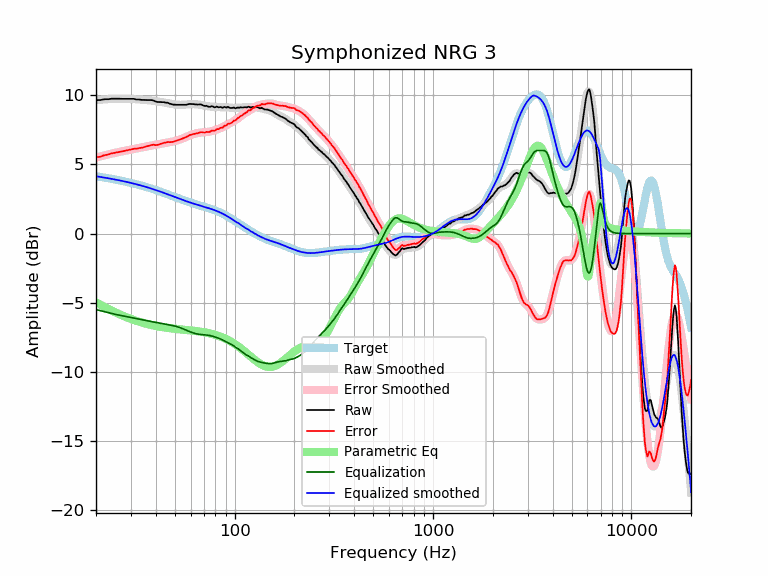

Values plotted in this chart, from the file beside it:
frequency, raw, error, smoothed, error_smoothed, equalization, parametric_eq, equalized_raw, equalized_smoothed, target
20, 9.64, 5.50, 9.63, 5.49, -5.49, -4.97, 4.15, 4.14, 4.14
21, 9.64, 5.55, 9.66, 5.57, -5.57, -5.14, 4.07, 4.09, 4.09
22, 9.70, 5.66, 9.69, 5.64, -5.64, -5.29, 4.06, 4.05, 4.05
23, 9.70, 5.70, 9.71, 5.71, -5.71, -5.44, 3.99, 4.00, 4.00
24, 9.74, 5.79, 9.73, 5.78, -5.78, -5.57, 3.97, 3.95, 3.95
25, 9.74, 5.84, 9.74, 5.83, -5.83, -5.69, 3.91, 3.90, 3.90
26, 9.74, 5.89, 9.74, 5.89, -5.89, -5.80, 3.86, 3.85, 3.85
27, 9.73, 5.93, 9.74, 5.94, -5.94, -5.91, 3.80, 3.81, 3.81
28, 9.73, 5.98, 9.74, 5.98, -5.98, -6.00, 3.75, 3.76, 3.76
29, 9.73, 6.03, 9.73, 6.02, -6.02, -6.09, 3.71, 3.71, 3.71
30, 9.73, 6.07, 9.72, 6.07, -6.07, -6.17, 3.67, 3.66, 3.66
31, 9.73, 6.12, 9.71, 6.10, -6.10, -6.24, 3.63, 3.61, 3.61
32, 9.68, 6.12, 9.70, 6.14, -6.14, -6.31, 3.54, 3.56, 3.56
33, 9.68, 6.18, 9.69, 6.18, -6.18, -6.37, 3.50, 3.51, 3.51
34, 9.65, 6.20, 9.67, 6.22, -6.22, -6.43, 3.43, 3.46, 3.46
35, 9.65, 6.25, 9.66, 6.25, -6.25, -6.48, 3.40, 3.41, 3.41
36, 9.64, 6.29, 9.64, 6.29, -6.29, -6.53, 3.35, 3.35, 3.35
37, 9.64, 6.34, 9.63, 6.32, -6.32, -6.57, 3.32, 3.30, 3.30
38, 9.64, 6.39, 9.61, 6.36, -6.36, -6.61, 3.29, 3.25, 3.25
39, 9.61, 6.42, 9.59, 6.39, -6.39, -6.64, 3.22, 3.20, 3.20
40, 9.53, 6.39, 9.56, 6.42, -6.42, -6.68, 3.11, 3.14, 3.15
41, 9.50, 6.41, 9.54, 6.45, -6.45, -6.71, 3.05, 3.09, 3.09
42, 9.50, 6.46, 9.52, 6.48, -6.48, -6.73, 3.03, 3.04, 3.04
43, 9.49, 6.50, 9.49, 6.50, -6.50, -6.76, 2.99, 2.99, 2.99
44, 9.49, 6.56, 9.47, 6.53, -6.53, -6.78, 2.96, 2.94, 2.94
45, 9.45, 6.57, 9.44, 6.56, -6.56, -6.80, 2.90, 2.89, 2.89
46, 9.45, 6.62, 9.42, 6.58, -6.58, -6.82, 2.87, 2.83, 2.83
47, 9.38, 6.60, 9.39, 6.60, -6.60, -6.84, 2.78, 2.78, 2.78
48, 9.35, 6.62, 9.36, 6.63, -6.63, -6.86, 2.72, 2.74, 2.73
49, 9.31, 6.63, 9.34, 6.65, -6.65, -6.87, 2.66, 2.69, 2.69
50, 9.31, 6.67, 9.32, 6.68, -6.68, -6.89, 2.63, 2.64, 2.64
51, 9.30, 6.71, 9.31, 6.72, -6.72, -6.90, 2.59, 2.59, 2.59
52, 9.30, 6.76, 9.30, 6.75, -6.75, -6.91, 2.55, 2.55, 2.55
53, 9.30, 6.80, 9.30, 6.79, -6.79, -6.92, 2.51, 2.50, 2.50
54, 9.30, 6.84, 9.30, 6.84, -6.84, -6.94, 2.46, 2.46, 2.46
55, 9.30, 6.89, 9.30, 6.89, -6.89, -6.95, 2.42, 2.42, 2.42
56, 9.30, 6.93, 9.31, 6.94, -6.94, -6.96, 2.37, 2.38, 2.38
57, 9.30, 6.96, 9.32, 6.98, -6.98, -6.97, 2.32, 2.34, 2.34
58, 9.33, 7.03, 9.33, 7.03, -7.03, -6.98, 2.30, 2.30, 2.30
59, 9.36, 7.10, 9.34, 7.08, -7.08, -6.99, 2.29, 2.26, 2.26
60, 9.36, 7.13, 9.35, 7.12, -7.12, -7.00, 2.25, 2.23, 2.23
61, 9.35, 7.16, 9.35, 7.15, -7.15, -7.01, 2.20, 2.20, 2.20
62, 9.35, 7.19, 9.35, 7.19, -7.19, -7.02, 2.17, 2.16, 2.16
63, 9.33, 7.20, 9.35, 7.21, -7.21, -7.03, 2.12, 2.13, 2.13
64, 9.33, 7.23, 9.34, 7.24, -7.24, -7.05, 2.09, 2.10, 2.10
65, 9.31, 7.24, 9.33, 7.26, -7.26, -7.06, 2.05, 2.07, 2.07
66, 9.32, 7.28, 9.32, 7.28, -7.28, -7.07, 2.05, 2.04, 2.04
67, 9.33, 7.32, 9.31, 7.29, -7.29, -7.08, 2.04, 2.02, 2.02
68, 9.31, 7.32, 9.29, 7.30, -7.30, -7.10, 2.01, 1.99, 1.99
69, 9.27, 7.31, 9.27, 7.31, -7.31, -7.11, 1.97, 1.96, 1.96
70, 9.23, 7.30, 9.25, 7.31, -7.31, -7.13, 1.92, 1.94, 1.94
71, 9.21, 7.30, 9.23, 7.32, -7.32, -7.14, 1.89, 1.91, 1.91
72, 9.23, 7.35, 9.21, 7.33, -7.33, -7.16, 1.90, 1.88, 1.88
73, 9.19, 7.33, 9.20, 7.34, -7.34, -7.18, 1.85, 1.86, 1.86
74, 9.16, 7.33, 9.19, 7.35, -7.35, -7.19, 1.81, 1.83, 1.83
75, 9.15, 7.35, 9.18, 7.37, -7.37, -7.21, 1.78, 1.81, 1.81
76, 9.19, 7.41, 9.17, 7.39, -7.39, -7.23, 1.80, 1.78, 1.78
77, 9.19, 7.44, 9.16, 7.41, -7.41, -7.25, 1.78, 1.75, 1.75
78, 9.16, 7.44, 9.16, 7.43, -7.43, -7.27, 1.73, 1.72, 1.72
79, 9.12, 7.43, 9.15, 7.46, -7.46, -7.30, 1.67, 1.69, 1.69
... 553 more rows
